Photos from the image-classification dataset "split" in the GitHub repository Jeyaditya/1000406_Jeyaditya_AIY2_Machine_learning_Fall_detector_FA2. Its 5 classes are: fall, normal, sitting, standing, walking.

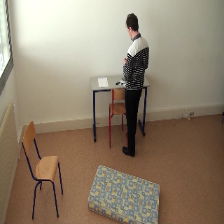
Label: standing

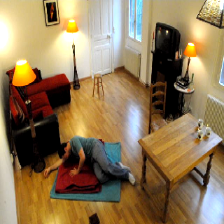
Label: normal

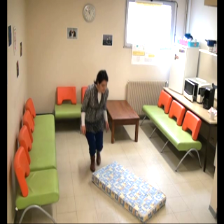
Label: fall

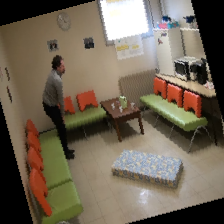
Label: normal

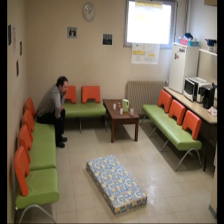
Label: sitting

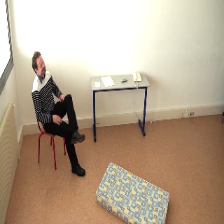
Label: sitting
